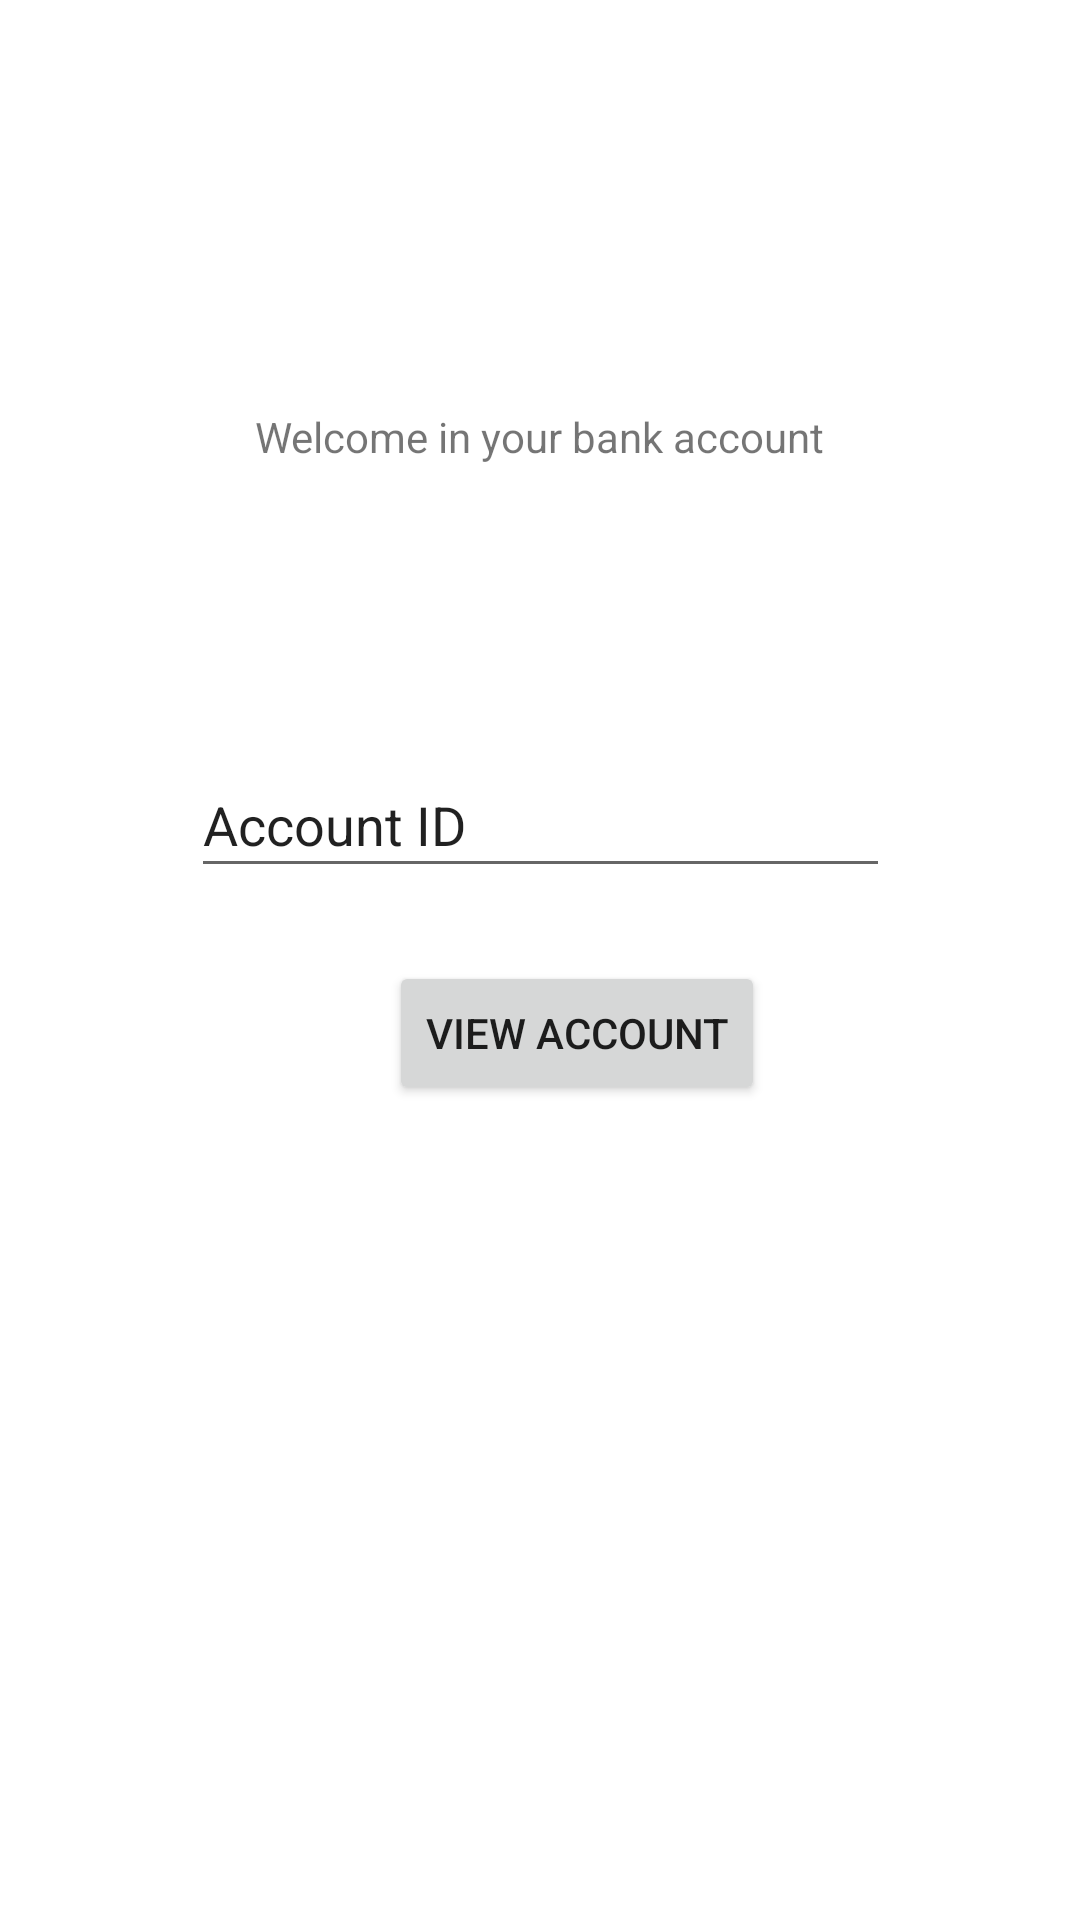

Layout XML and referenced resources for this Android screen:
<!-- AndroidManifest.xml: application theme Theme.MyBankApp -->
<!-- res/layout/activity_main.xml -->
<?xml version="1.0" encoding="utf-8"?>
<androidx.constraintlayout.widget.ConstraintLayout xmlns:android="http://schemas.android.com/apk/res/android"
    xmlns:app="http://schemas.android.com/apk/res-auto"
    xmlns:tools="http://schemas.android.com/tools"
    android:layout_width="match_parent"
    android:layout_height="match_parent"
    tools:context=".MainActivity">

    <TextView
        android:id="@+id/textView2"
        android:layout_width="wrap_content"
        android:layout_height="wrap_content"
        android:text="@string/welcome"
        app:layout_constraintBottom_toBottomOf="parent"
        app:layout_constraintLeft_toLeftOf="parent"
        app:layout_constraintRight_toRightOf="parent"
        app:layout_constraintTop_toTopOf="parent"
        app:layout_constraintVertical_bias="0.219" />

    <Button
        android:id="@+id/button_main"
        android:layout_width="wrap_content"
        android:layout_height="wrap_content"
        android:text="@string/button_main"
        app:layout_constraintBottom_toBottomOf="parent"
        app:layout_constraintEnd_toEndOf="parent"
        app:layout_constraintHorizontal_bias="0.552"
        app:layout_constraintStart_toStartOf="parent"
        app:layout_constraintTop_toTopOf="parent"
        app:layout_constraintVertical_bias="0.541" />

    <EditText
        android:id="@+id/id_submit"
        android:layout_width="233dp"
        android:layout_height="45dp"
        android:ems="10"
        android:importantForAutofill="no"
        android:inputType="textPersonName"
        android:text="@string/id_account"
        app:layout_constraintBottom_toBottomOf="parent"
        app:layout_constraintEnd_toEndOf="parent"
        app:layout_constraintStart_toStartOf="parent"
        app:layout_constraintTop_toTopOf="parent"
        app:layout_constraintVertical_bias="0.422" />




</androidx.constraintlayout.widget.ConstraintLayout>
<!-- resources referenced by this layout -->
<resources>
  <string name="button_main">View account</string>
  <string name="id_account">Account ID</string>
  <string name="welcome">Welcome in your bank account</string>
  <style name="Theme.MyBankApp" parent="Theme.MaterialComponents.DayNight.DarkActionBar">
          
          <item name="colorPrimary">@color/orange</item>
          <item name="colorPrimaryVariant">@color/brown</item>
          <item name="colorOnPrimary">@color/white</item>
          
          <item name="colorSecondary">@color/brown</item>
          <item name="colorSecondaryVariant">@color/brown</item>
          <item name="colorOnSecondary">@color/black</item>
          
          <item name="android:statusBarColor" tools:targetApi="l">?attr/colorPrimaryVariant</item>
          
      </style>
  <color name="orange">#C34F36</color>
  <color name="brown">#C36736</color>
  <color name="white">#FFFFFFFF</color>
  <color name="black">#FF000000</color>
</resources>
